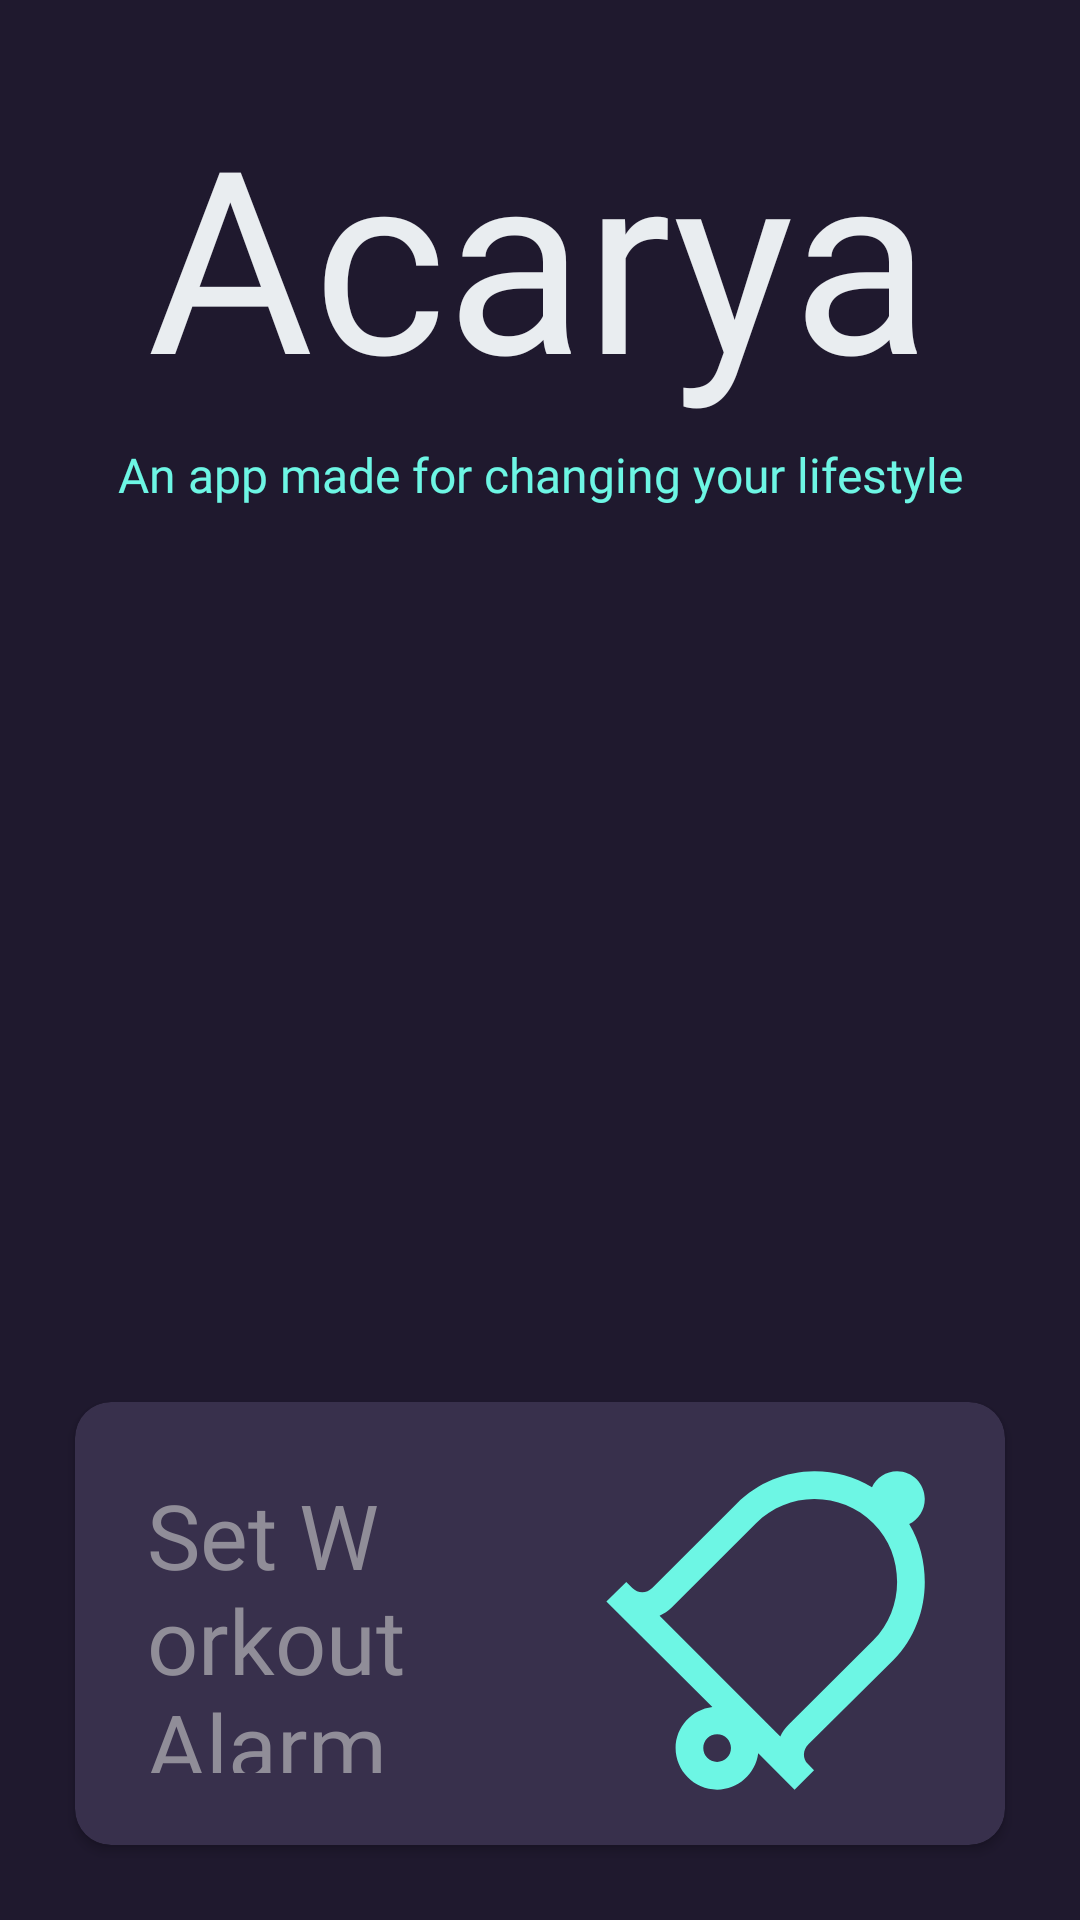

Here is an Android app screen rendered from its layout file. Give the layout XML and the strings, colors and styles it references.
<!-- AndroidManifest.xml: application theme Theme.WorkOut -->
<!-- res/layout/fragment_workout.xml -->
<?xml version="1.0" encoding="utf-8"?>
<RelativeLayout xmlns:android="http://schemas.android.com/apk/res/android"
    xmlns:app="http://schemas.android.com/apk/res-auto"
    xmlns:tools="http://schemas.android.com/tools"
    android:layout_width="match_parent"
    android:layout_height="match_parent"
    android:background="@color/dark_purple_background"
    tools:context=".WorkoutFragment">


    <TextView
        android:id="@+id/textViewAcarya"
        android:layout_width="wrap_content"
        android:layout_height="wrap_content"
        android:layout_centerHorizontal="true"
        android:layout_marginTop="28dp"
        android:fontFamily="@font/architects_daughter"
        android:text="Acarya"
        android:textColor="@color/white_background"
        android:textSize="85sp" />

    <TextView
        android:id="@+id/textView2"
        android:layout_width="wrap_content"
        android:layout_height="wrap_content"
        android:layout_below="@id/textViewAcarya"
        android:layout_centerHorizontal="true"
        android:layout_marginTop="6dp"
        android:fontFamily="@font/architects_daughter"
        android:textAlignment="center"
        android:maxLines="1"
        android:text="An app made for changing your lifestyle"
        android:textColor="@color/green_accent"
        android:textSize="16dp" />



            <androidx.cardview.widget.CardView
                android:id="@+id/llStart"
                android:layout_below="@id/textView2"
                android:layout_width="wrap_content"
                android:layout_height="wrap_content"
                android:layout_marginLeft="25dp"
                android:layout_marginTop="60dp"
                android:layout_marginRight="25dp"
                android:elevation="44dp"
                app:cardBackgroundColor="@color/light_purple"
                app:cardCornerRadius="12dp"
                app:cardUseCompatPadding="true">

                <ImageView
                    android:layout_width="match_parent"
                    android:layout_height="200dp"
                    android:scaleType="fitXY"
                    android:src="@drawable/beginworkout" />

            </androidx.cardview.widget.CardView>

            <androidx.cardview.widget.CardView
                android:id="@+id/llAlarms"
                android:layout_width="match_parent"
                android:layout_height="wrap_content"
                android:layout_below="@id/llStart"
                app:cardBackgroundColor="@color/light_purple"
                android:layout_margin="25dp"
                app:cardCornerRadius="12dp">

                <LinearLayout
                    android:layout_width="match_parent"
                    android:layout_height="match_parent"
                    android:orientation="horizontal">

                    <TextView
                        android:layout_weight="1"
                        android:layout_width="0dp"
                        android:layout_height="match_parent"
                        android:layout_gravity="center_vertical"
                        android:padding="24dp"

                        android:fontFamily="@font/ubuntu_medium"
                        android:gravity="center_vertical"
                        android:text="Set Workout Alarm"
                        android:minLines="3"
                        android:textSize="30dp"
                        android:textColor="@color/grey_subtext"/>

                    <ImageView
                        android:layout_weight="1"
                        android:layout_width="0dp"
                        android:layout_height="match_parent"
                        android:src="@drawable/ic_bell"/>
                </LinearLayout>


            </androidx.cardview.widget.CardView>





</RelativeLayout>
<!-- resources referenced by this layout -->
<resources>
  <color name="dark_purple_background">#1f192e</color>
  <color name="green_accent">#6DF6E4</color>
  <color name="grey_subtext">#908D98</color>
  <color name="light_purple">#38304C</color>
  <color name="white_background">#E9EDF0</color>
  <!-- drawable ic_bell (drawable) -->
  <vector xmlns:android="http://schemas.android.com/apk/res/android"
      android:width="18dp"
      android:height="18dp"
      android:viewportWidth="32"
      android:viewportHeight="32">
    <path
        android:pathData="M19,5C16.9727,5.0156 14.9453,5.8047 13.4063,7.3438L7.3125,13.4375C6.9063,13.8438 6.2852,13.8477 5.875,13.4375L5.4375,13L4,14.4063L11.6563,22.0313C10.1758,22.207 9,23.4727 9,25C9,26.6445 10.3555,28 12,28C13.5156,28 14.7773,26.8438 14.9688,25.375L17.5938,28L19,26.5938L18.5625,26.1563C18.1563,25.75 18.1836,25.1289 18.5938,24.7188L24.7188,18.6563C26.2695,17.1055 27,15.0195 27,13C27,11.5508 26.6445,10.0938 25.875,8.8125C26.5469,8.4883 27,7.793 27,7C27,5.8945 26.1055,5 25,5C24.1953,5 23.5039,5.4727 23.1875,6.1563C21.9063,5.3828 20.4492,4.9883 19,5ZM19,7C20.5547,6.9883 22.1016,7.5703 23.2813,8.75C24.457,9.9258 25,11.418 25,13C25,14.5313 24.4258,16.0742 23.2813,17.2188L17.1563,23.3125C16.9023,23.5664 16.707,23.8516 16.5625,24.1563L7.8438,15.4375C8.1602,15.293 8.4609,15.1016 8.7188,14.8438L14.8125,8.75C15.9688,7.5938 17.4727,7.0117 19,7ZM12,24C12.5625,24 13,24.4375 13,25C13,25.5625 12.5625,26 12,26C11.4375,26 11,25.5625 11,25C11,24.4375 11.4375,24 12,24Z"
        android:fillColor="#6DF6E4"/>
  </vector>
  <style name="Theme.WorkOut" parent="Theme.MaterialComponents.DayNight.DarkActionBar">
          
          <item name="colorPrimary">@color/dark_purple_background</item>
          <item name="colorPrimaryVariant">@color/purple_700</item>
          <item name="colorOnPrimary">@color/white</item>
          
          <item name="colorSecondary">@color/green_accent</item>
          <item name="colorSecondaryVariant">@color/green_accent</item>
          <item name="colorOnSecondary">@color/black</item>
          
          <item name="android:statusBarColor" tools:targetApi="l">?attr/colorPrimaryVariant</item>
          
      </style>
  <color name="purple_700">#FF3700B3</color>
  <color name="white">#FFFFFFFF</color>
  <color name="black">#FF000000</color>
</resources>
